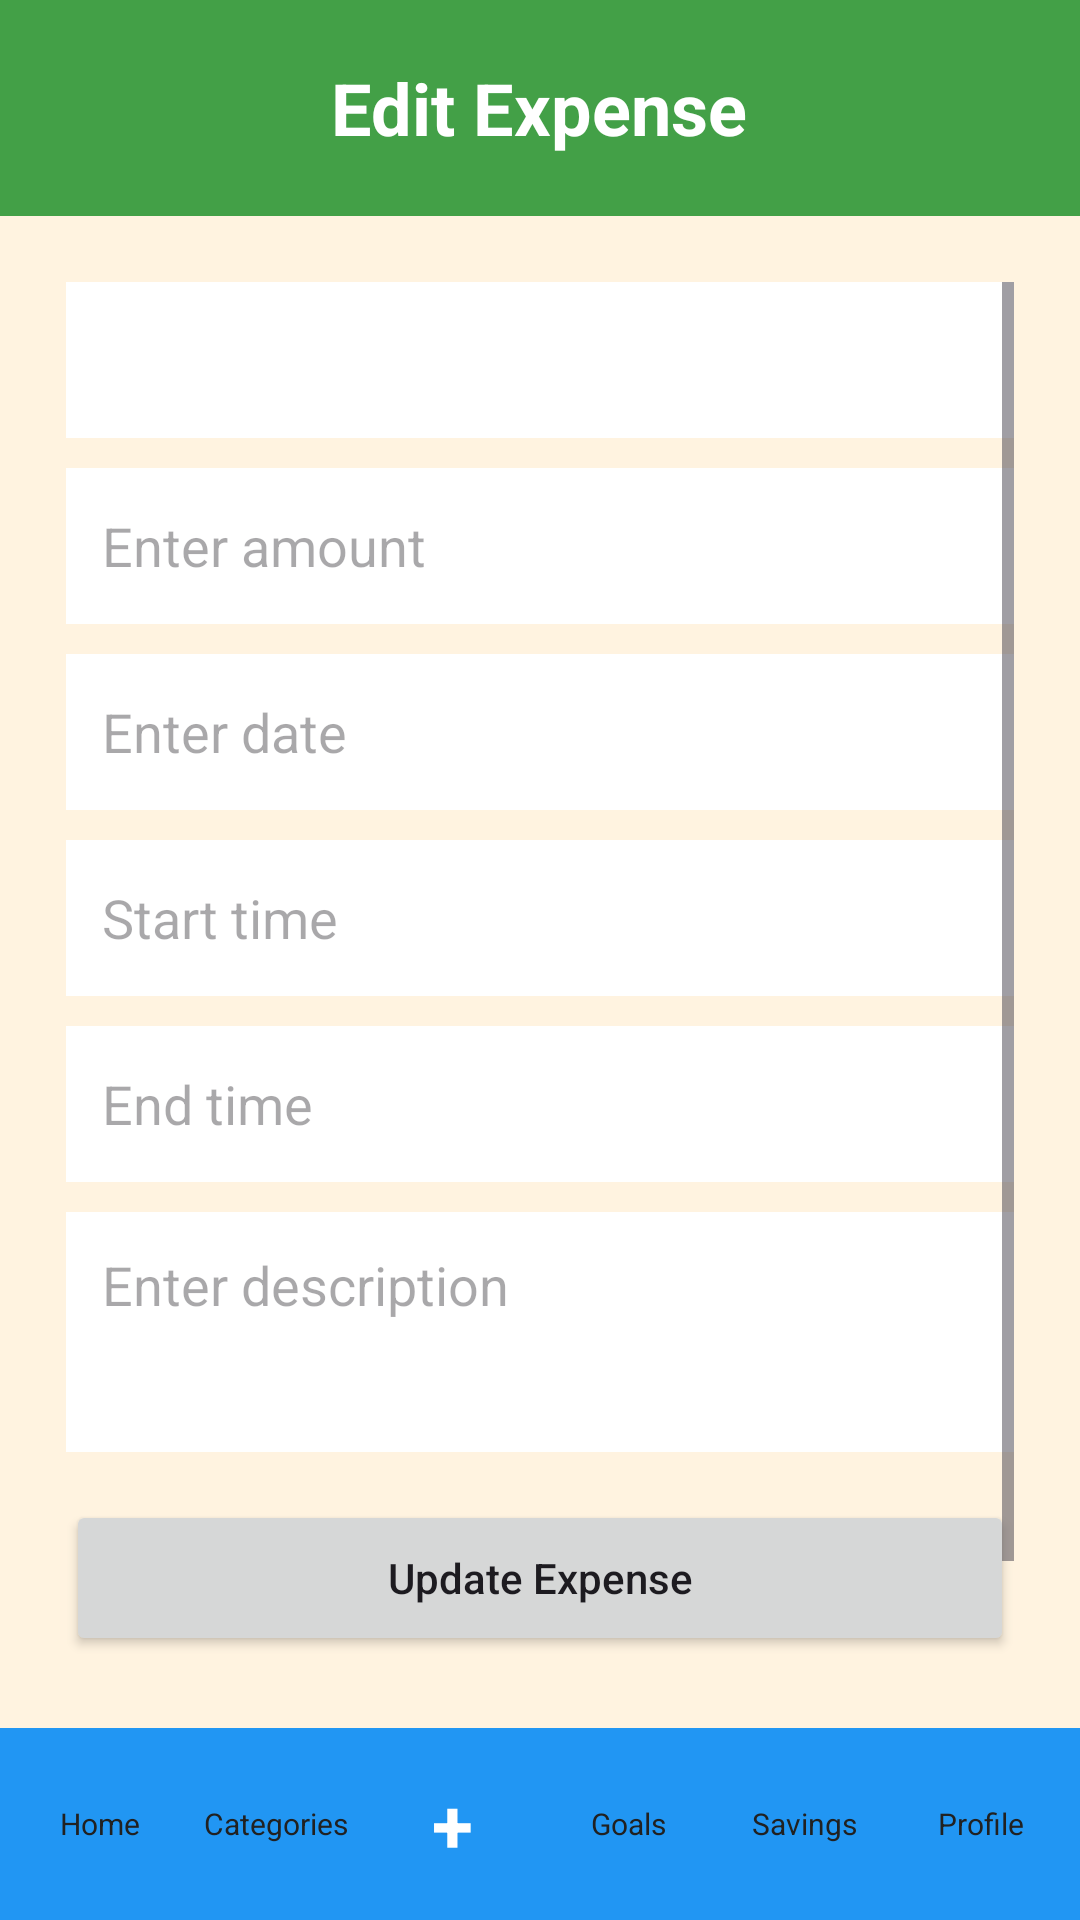

Here is an Android app screen rendered from its layout file. Give the layout XML and the strings, colors and styles it references.
<!-- AndroidManifest.xml: application theme Theme.BudgetQuest -->
<!-- res/layout/activity_edit_expense.xml -->
<?xml version="1.0" encoding="utf-8"?>
<LinearLayout xmlns:android="http://schemas.android.com/apk/res/android"
    android:id="@+id/main"
    android:layout_width="match_parent"
    android:layout_height="match_parent"
    android:orientation="vertical"
    android:background="#FFF3E0">

    
    <LinearLayout
        android:layout_width="match_parent"
        android:layout_height="72dp"
        android:gravity="center"
        android:background="#43A047">

        <TextView
            android:layout_width="wrap_content"
            android:layout_height="wrap_content"
            android:text="Edit Expense"
            android:textColor="#FFFFFF"
            android:textSize="24sp"
            android:textStyle="bold" />
    </LinearLayout>

    
    <ScrollView
        android:layout_width="match_parent"
        android:layout_height="0dp"
        android:layout_weight="1"
        android:padding="22dp">

        <LinearLayout
            android:layout_width="match_parent"
            android:layout_height="wrap_content"
            android:orientation="vertical">

            
            <Spinner
                android:id="@+id/spnEditCategory"
                android:layout_width="match_parent"
                android:layout_height="52dp"
                android:layout_marginBottom="10dp"
                android:background="#FFFFFF"
                android:padding="12dp" />

            
            <EditText
                android:id="@+id/edtEditAmount"
                android:layout_width="match_parent"
                android:layout_height="52dp"
                android:layout_marginBottom="10dp"
                android:background="#FFFFFF"
                android:hint="Enter amount"
                android:inputType="numberDecimal"
                android:padding="12dp" />

            
            <EditText
                android:id="@+id/edtEditDate"
                android:layout_width="match_parent"
                android:layout_height="52dp"
                android:layout_marginBottom="10dp"
                android:background="#FFFFFF"
                android:hint="Enter date"
                android:focusable="false"
                android:inputType="date"
                android:padding="12dp" />

            
            <EditText
                android:id="@+id/edtEditStartTime"
                android:layout_width="match_parent"
                android:layout_height="52dp"
                android:layout_marginBottom="10dp"
                android:background="#FFFFFF"
                android:hint="Start time"
                android:focusable="false"
                android:inputType="time"
                android:padding="12dp" />

            
            <EditText
                android:id="@+id/edtEditEndTime"
                android:layout_width="match_parent"
                android:layout_height="52dp"
                android:layout_marginBottom="10dp"
                android:background="#FFFFFF"
                android:hint="End time"
                android:focusable="false"
                android:inputType="time"
                android:padding="12dp" />

            
            <EditText
                android:id="@+id/edtEditDescription"
                android:layout_width="match_parent"
                android:layout_height="80dp"
                android:layout_marginBottom="16dp"
                android:background="#FFFFFF"
                android:gravity="top"
                android:hint="Enter description"
                android:inputType="textMultiLine"
                android:padding="12dp" />

            
            <Button
                android:id="@+id/btnUpdateExpense"
                android:layout_width="match_parent"
                android:layout_height="52dp"
                android:text="Update Expense"
                android:textAllCaps="false"
                android:layout_marginBottom="12dp" />

            
            <Button
                android:id="@+id/btnCancelEdit"
                android:layout_width="match_parent"
                android:layout_height="52dp"
                android:text="Cancel"
                android:textAllCaps="false" />

        </LinearLayout>
    </ScrollView>
    <include layout="@layout/view_bottom_navigation" />
</LinearLayout>
<!-- res/layout/view_bottom_navigation.xml (included above) -->
<?xml version="1.0" encoding="utf-8"?>
<LinearLayout xmlns:android="http://schemas.android.com/apk/res/android"
    android:id="@+id/bottomNavigationBar"
    android:layout_width="match_parent"
    android:layout_height="64dp"
    android:orientation="horizontal"
    android:gravity="center"
    android:background="#2196F3"
    android:paddingStart="4dp"
    android:paddingEnd="4dp">

    <TextView
        android:id="@+id/navHome"
        android:layout_width="0dp"
        android:layout_height="match_parent"
        android:layout_weight="1"
        android:gravity="center"
        android:text="Home"
        android:textColor="#212121"
        android:textSize="10sp" />

    <TextView
        android:id="@+id/navCategories"
        android:layout_width="0dp"
        android:layout_height="match_parent"
        android:layout_weight="1"
        android:gravity="center"
        android:text="Categories"
        android:textColor="#212121"
        android:textSize="10sp" />

    <TextView
        android:id="@+id/navAddExpense"
        android:layout_width="0dp"
        android:layout_height="match_parent"
        android:layout_weight="1"
        android:gravity="center"
        android:text="+"
        android:textColor="#FFFFFF"
        android:textSize="25sp"
        android:textStyle="bold" />

    <TextView
        android:id="@+id/navGoals"
        android:layout_width="0dp"
        android:layout_height="match_parent"
        android:layout_weight="1"
        android:gravity="center"
        android:text="Goals"
        android:textColor="#212121"
        android:textSize="10sp" />

    <TextView
        android:id="@+id/navSavingsDebt"
        android:layout_width="0dp"
        android:layout_height="match_parent"
        android:layout_weight="1"
        android:gravity="center"
        android:text="Savings"
        android:textColor="#212121"
        android:textSize="10sp" />

    <TextView
        android:id="@+id/navProfile"
        android:layout_width="0dp"
        android:layout_height="match_parent"
        android:layout_weight="1"
        android:gravity="center"
        android:text="Profile"
        android:textColor="#212121"
        android:textSize="10sp" />

</LinearLayout>
<!-- resources referenced by this layout -->
<resources>
  <style name="Theme.BudgetQuest" parent="Base.Theme.BudgetQuest" />
  <style name="Base.Theme.BudgetQuest" parent="Theme.Material3.DayNight.NoActionBar">
          
          
      </style>
</resources>
